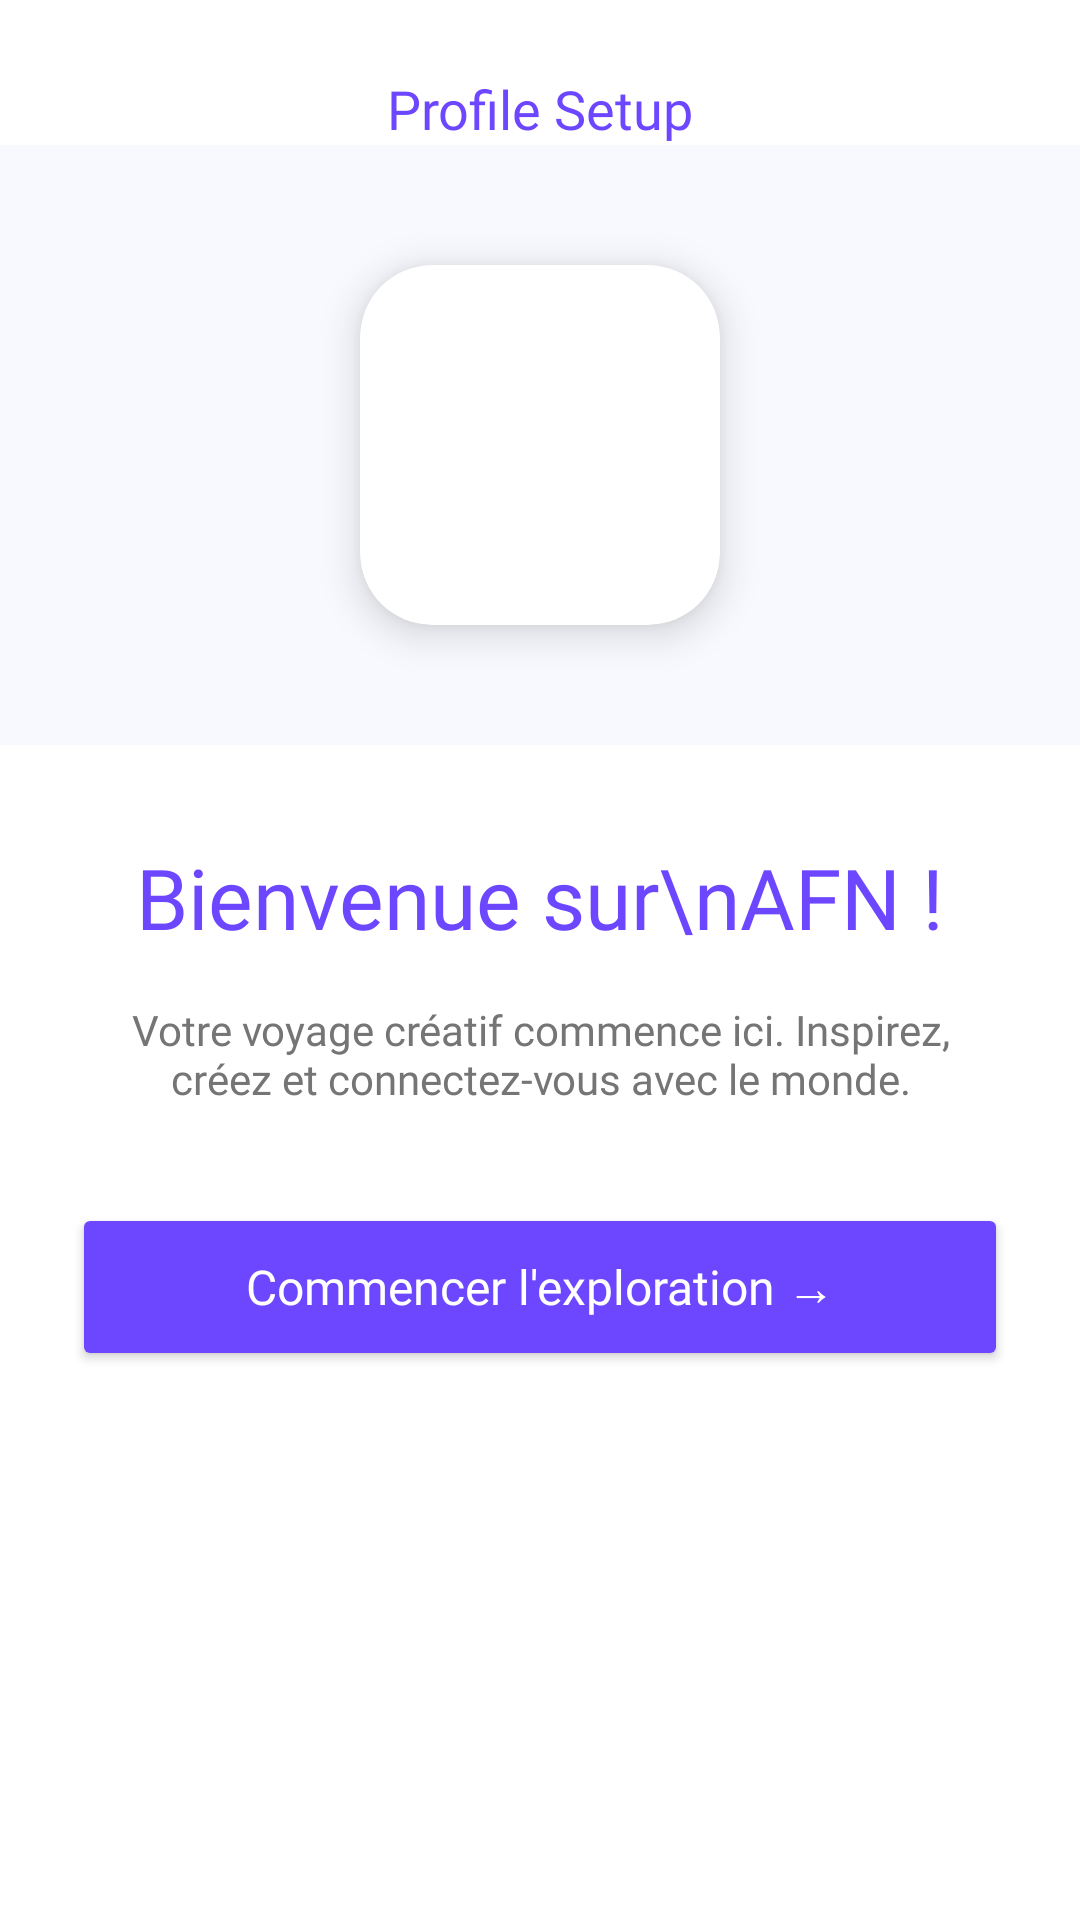

Produce the Android XML layout that renders to this screen, including the resource entries it uses.
<!-- AndroidManifest.xml: application theme Theme.SocialApp -->
<!-- res/layout/fragment_onboarding_welcome.xml -->
<?xml version="1.0" encoding="utf-8"?>
<androidx.constraintlayout.widget.ConstraintLayout xmlns:android="http://schemas.android.com/apk/res/android"
    xmlns:app="http://schemas.android.com/apk/res-auto"
    xmlns:tools="http://schemas.android.com/tools"
    android:layout_width="match_parent"
    android:layout_height="match_parent"
    android:background="@color/app_background">

    <TextView
        android:id="@+id/tvProfileSetup"
        android:layout_width="wrap_content"
        android:layout_height="wrap_content"
        android:layout_marginTop="24dp"
        android:text="Profile Setup"
        android:textColor="@color/purple_primary"
        android:textSize="18sp"
        android:fontFamily="@font/nunito_bold"
        app:layout_constraintEnd_toEndOf="parent"
        app:layout_constraintStart_toStartOf="parent"
        app:layout_constraintTop_toTopOf="parent" />

    <View
        android:id="@+id/headerBg"
        android:layout_width="match_parent"
        android:layout_height="200dp"
        android:background="#F8F9FE"
        app:layout_constraintTop_toBottomOf="@id/tvProfileSetup" />

    <androidx.cardview.widget.CardView
        android:id="@+id/cvLogo"
        android:layout_width="120dp"
        android:layout_height="120dp"
        app:cardCornerRadius="24dp"
        app:cardElevation="8dp"
        app:layout_constraintBottom_toBottomOf="@id/headerBg"
        app:layout_constraintEnd_toEndOf="parent"
        app:layout_constraintStart_toStartOf="parent"
        app:layout_constraintTop_toBottomOf="@id/tvProfileSetup">

        <ImageView
            android:layout_width="match_parent"
            android:layout_height="match_parent"
            android:scaleType="centerCrop"
            android:src="@drawable/logo_afn"
            android:padding="16dp" />
    </androidx.cardview.widget.CardView>

    <TextView
        android:id="@+id/tvWelcomeTitle"
        android:layout_width="0dp"
        android:layout_height="wrap_content"
        android:layout_marginTop="32dp"
        android:gravity="center"
        android:text="Bienvenue sur\nAFN !"
        android:textColor="@color/purple_primary"
        android:textSize="28sp"
        android:fontFamily="@font/nunito_bold"
        app:layout_constraintEnd_toEndOf="parent"
        app:layout_constraintStart_toStartOf="parent"
        app:layout_constraintTop_toBottomOf="@id/headerBg" />

    <TextView
        android:id="@+id/tvWelcomeDesc"
        android:layout_width="0dp"
        android:layout_height="wrap_content"
        android:layout_marginHorizontal="40dp"
        android:layout_marginTop="16dp"
        android:gravity="center"
        android:text="Votre voyage créatif commence ici. Inspirez, créez et connectez-vous avec le monde."
        android:textColor="@color/app_text_secondary"
        android:textSize="14sp"
        android:fontFamily="@font/nunito_regular"
        app:layout_constraintEnd_toEndOf="parent"
        app:layout_constraintStart_toStartOf="parent"
        app:layout_constraintTop_toBottomOf="@id/tvWelcomeTitle" />

    <Button
        android:id="@+id/btnStart"
        android:layout_width="0dp"
        android:layout_height="56dp"
        android:layout_marginHorizontal="24dp"
        android:layout_marginTop="32dp"
        android:backgroundTint="@color/purple_primary"
        android:text="Commencer l'exploration →"
        android:textAllCaps="false"
        android:textSize="16sp"
        android:fontFamily="@font/nunito_bold"
        android:textColor="@color/white"
        app:cornerRadius="16dp"
        app:layout_constraintEnd_toEndOf="parent"
        app:layout_constraintStart_toStartOf="parent"
        app:layout_constraintTop_toBottomOf="@id/tvWelcomeDesc" />

</androidx.constraintlayout.widget.ConstraintLayout>
<!-- resources referenced by this layout -->
<resources>
  <color name="app_background">#FFFFFF</color>
  <color name="app_text_secondary">#757575</color>
  <color name="purple_primary">#6C47FF</color>
  <color name="white">#FFFFFFFF</color>
  <style name="Theme.SocialApp" parent="Theme.MaterialComponents.DayNight.NoActionBar">
          <item name="colorPrimary">@color/purple_primary</item>
          <item name="colorPrimaryDark">@color/purple_700</item>
          <item name="colorAccent">@color/purple_primary</item>
      </style>
  <color name="purple_700">#5835E0</color>
</resources>
